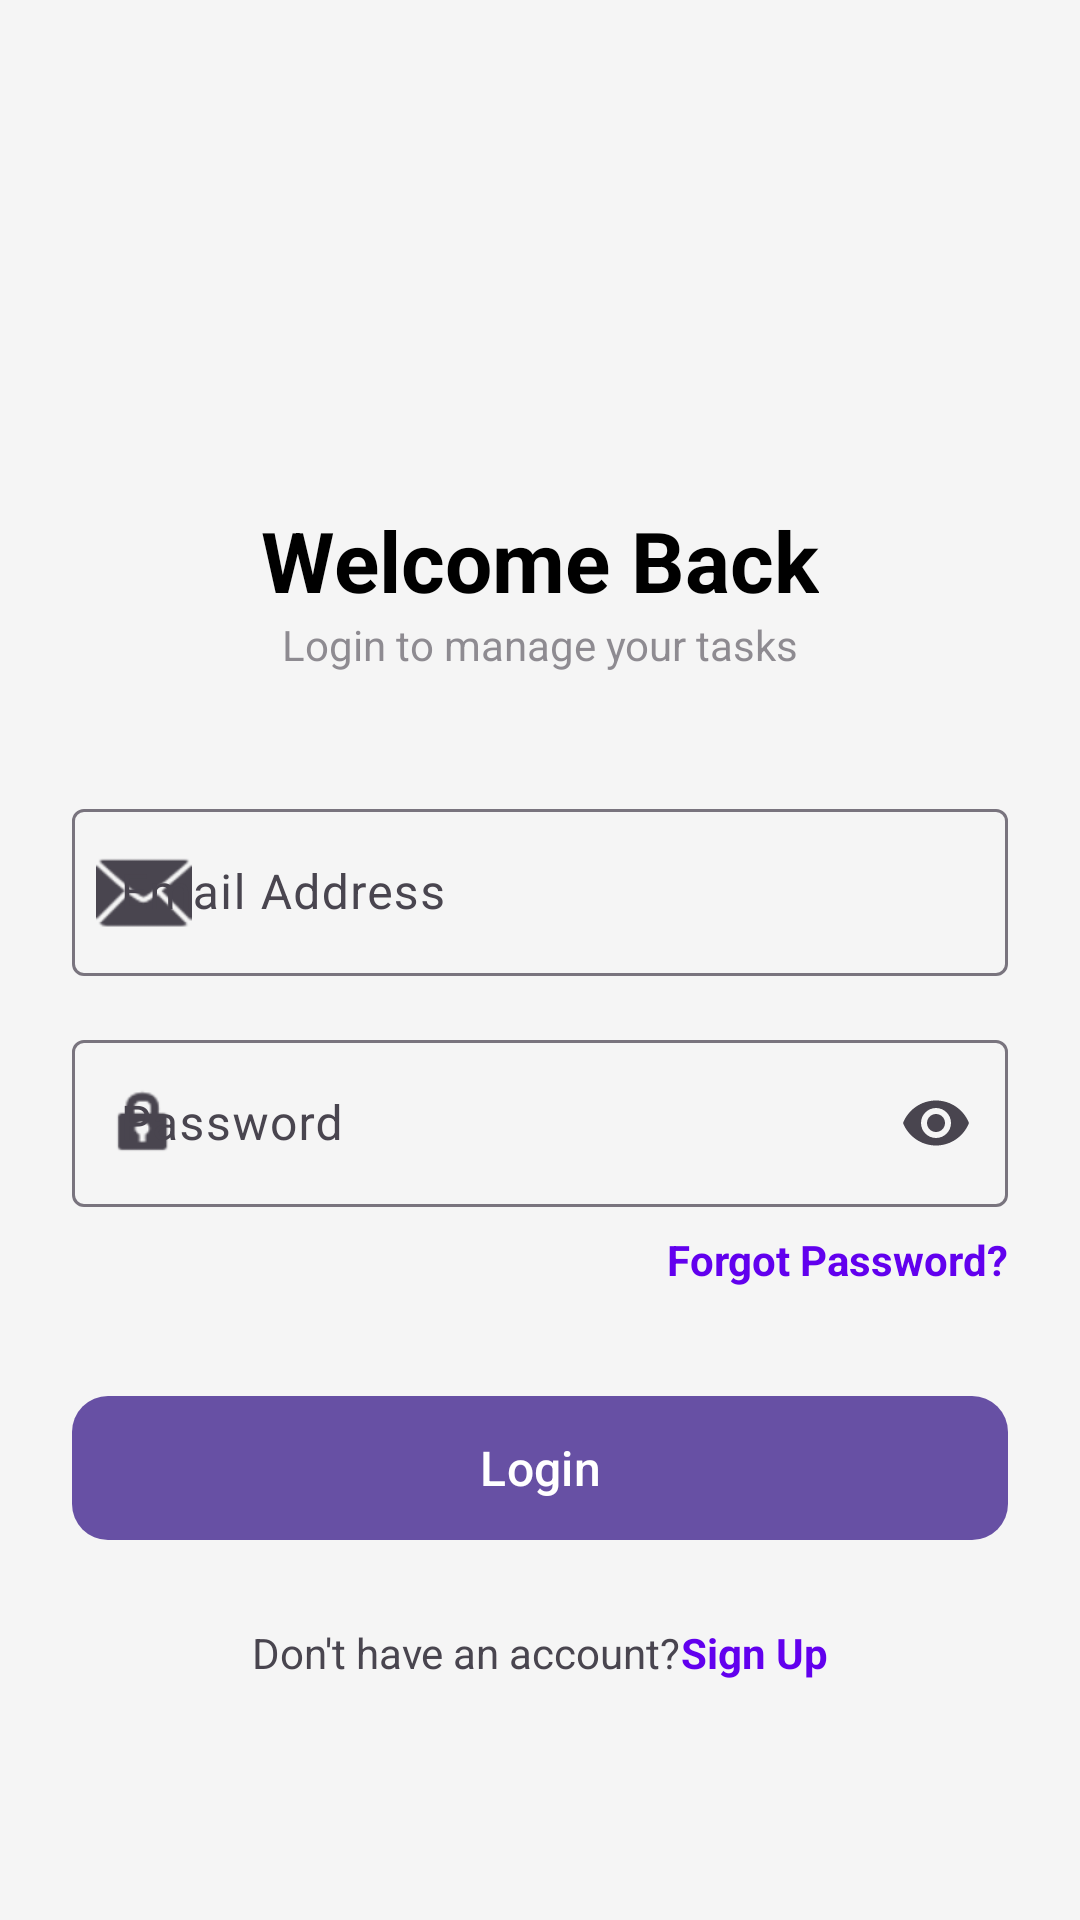

Write the Android layout XML for this screen, with the resource values it uses.
<!-- AndroidManifest.xml: application theme Theme.TaskMaster -->
<!-- res/layout/activity_loginscreen.xml -->
<?xml version="1.0" encoding="utf-8"?>
<androidx.constraintlayout.widget.ConstraintLayout xmlns:android="http://schemas.android.com/apk/res/android"
    xmlns:app="http://schemas.android.com/apk/res-auto"
    xmlns:tools="http://schemas.android.com/tools"
    android:id="@+id/main"
    android:layout_width="match_parent"
    android:layout_height="match_parent"
    android:background="@color/backgroundColor"
    tools:context=".Loginscreen">

    <ScrollView
        android:layout_width="match_parent"
        android:layout_height="match_parent"
        android:fillViewport="true">

        <androidx.constraintlayout.widget.ConstraintLayout
            android:layout_width="match_parent"
            android:layout_height="wrap_content"
            android:padding="24dp">

            
            <ImageView
                android:id="@+id/login_logo"
                android:layout_width="80dp"
                android:layout_height="80dp"
                android:layout_marginTop="48dp"
                android:contentDescription="@string/app_name"
                android:src="@mipmap/ic_launcher"
                app:layout_constraintEnd_toEndOf="parent"
                app:layout_constraintStart_toStartOf="parent"
                app:layout_constraintTop_toTopOf="parent" />

            <TextView
                android:id="@+id/login_title"
                android:layout_width="wrap_content"
                android:layout_height="wrap_content"
                android:layout_marginTop="16dp"
                android:text="@string/login_title"
                android:textColor="@color/black"
                android:textSize="28sp"
                android:textStyle="bold"
                app:layout_constraintEnd_toEndOf="parent"
                app:layout_constraintStart_toStartOf="parent"
                app:layout_constraintTop_toBottomOf="@id/login_logo" />

            <TextView
                android:id="@+id/login_subtitle"
                android:layout_width="wrap_content"
                android:layout_height="wrap_content"
                android:text="@string/login_subtitle"
                android:alpha="0.6"
                app:layout_constraintEnd_toEndOf="parent"
                app:layout_constraintStart_toStartOf="parent"
                app:layout_constraintTop_toBottomOf="@id/login_title" />

            
            <com.google.android.material.textfield.TextInputLayout
                android:id="@+id/email_layout"
                style="@style/Widget.Material3.TextInputLayout.OutlinedBox"
                android:layout_width="match_parent"
                android:layout_height="wrap_content"
                android:layout_marginTop="40dp"
                android:hint="@string/email_hint"
                app:layout_constraintTop_toBottomOf="@id/login_subtitle"
                app:startIconDrawable="@android:drawable/ic_dialog_email">

                <com.google.android.material.textfield.TextInputEditText
                    android:id="@+id/email_edit_text"
                    android:layout_width="match_parent"
                    android:layout_height="wrap_content"
                    android:inputType="textEmailAddress" />
            </com.google.android.material.textfield.TextInputLayout>

            <com.google.android.material.textfield.TextInputLayout
                android:id="@+id/password_layout"
                style="@style/Widget.Material3.TextInputLayout.OutlinedBox"
                android:layout_width="match_parent"
                android:layout_height="wrap_content"
                android:layout_marginTop="16dp"
                android:hint="@string/password_hint"
                app:endIconMode="password_toggle"
                app:layout_constraintTop_toBottomOf="@id/email_layout"
                app:startIconDrawable="@android:drawable/ic_lock_idle_lock">

                <com.google.android.material.textfield.TextInputEditText
                    android:id="@+id/password_edit_text"
                    android:layout_width="match_parent"
                    android:layout_height="wrap_content"
                    android:inputType="textPassword" />
            </com.google.android.material.textfield.TextInputLayout>

            <TextView
                android:id="@+id/forgot_password_text"
                android:layout_width="wrap_content"
                android:layout_height="wrap_content"
                android:layout_marginTop="8dp"
                android:text="@string/forgot_password"
                android:textColor="@color/primaryColor"
                android:textStyle="bold"
                app:layout_constraintEnd_toEndOf="parent"
                app:layout_constraintTop_toBottomOf="@id/password_layout" />

            
            <com.google.android.material.button.MaterialButton
                android:id="@+id/login_button"
                android:layout_width="match_parent"
                android:layout_height="56dp"
                android:layout_marginTop="32dp"
                android:text="@string/login_button"
                android:textAllCaps="false"
                android:textSize="16sp"
                app:cornerRadius="12dp"
                app:layout_constraintTop_toBottomOf="@id/forgot_password_text" />

            
            <LinearLayout
                android:layout_width="wrap_content"
                android:layout_height="wrap_content"
                android:layout_marginTop="24dp"
                android:orientation="horizontal"
                app:layout_constraintEnd_toEndOf="parent"
                app:layout_constraintStart_toStartOf="parent"
                app:layout_constraintTop_toBottomOf="@id/login_button">

                <TextView
                    android:layout_width="wrap_content"
                    android:layout_height="wrap_content"
                    android:text="@string/no_account" />

                <TextView
                    android:id="@+id/sign_up_text"
                    android:layout_width="wrap_content"
                    android:layout_height="wrap_content"
                    android:text="@string/sign_up"
                    android:textColor="@color/primaryColor"
                    android:textStyle="bold" />
            </LinearLayout>

        </androidx.constraintlayout.widget.ConstraintLayout>
    </ScrollView>

</androidx.constraintlayout.widget.ConstraintLayout>
<!-- resources referenced by this layout -->
<resources>
  <color name="backgroundColor">#F5F5F5</color>
  <color name="black">#FF000000</color>
  <color name="primaryColor">#6200EE</color>
  <string name="app_name">TaskMaster</string>
  <string name="email_hint">Email Address</string>
  <string name="forgot_password">Forgot Password?</string>
  <string name="login_button">Login</string>
  <string name="login_subtitle">Login to manage your tasks</string>
  <string name="login_title">Welcome Back</string>
  <string name="no_account">Don\'t have an account? </string>
  <string name="password_hint">Password</string>
  <string name="sign_up">Sign Up</string>
  <style name="Theme.TaskMaster" parent="Base.Theme.TaskMaster" />
  <style name="Base.Theme.TaskMaster" parent="Theme.Material3.DayNight.NoActionBar">
          
          
      </style>
</resources>
